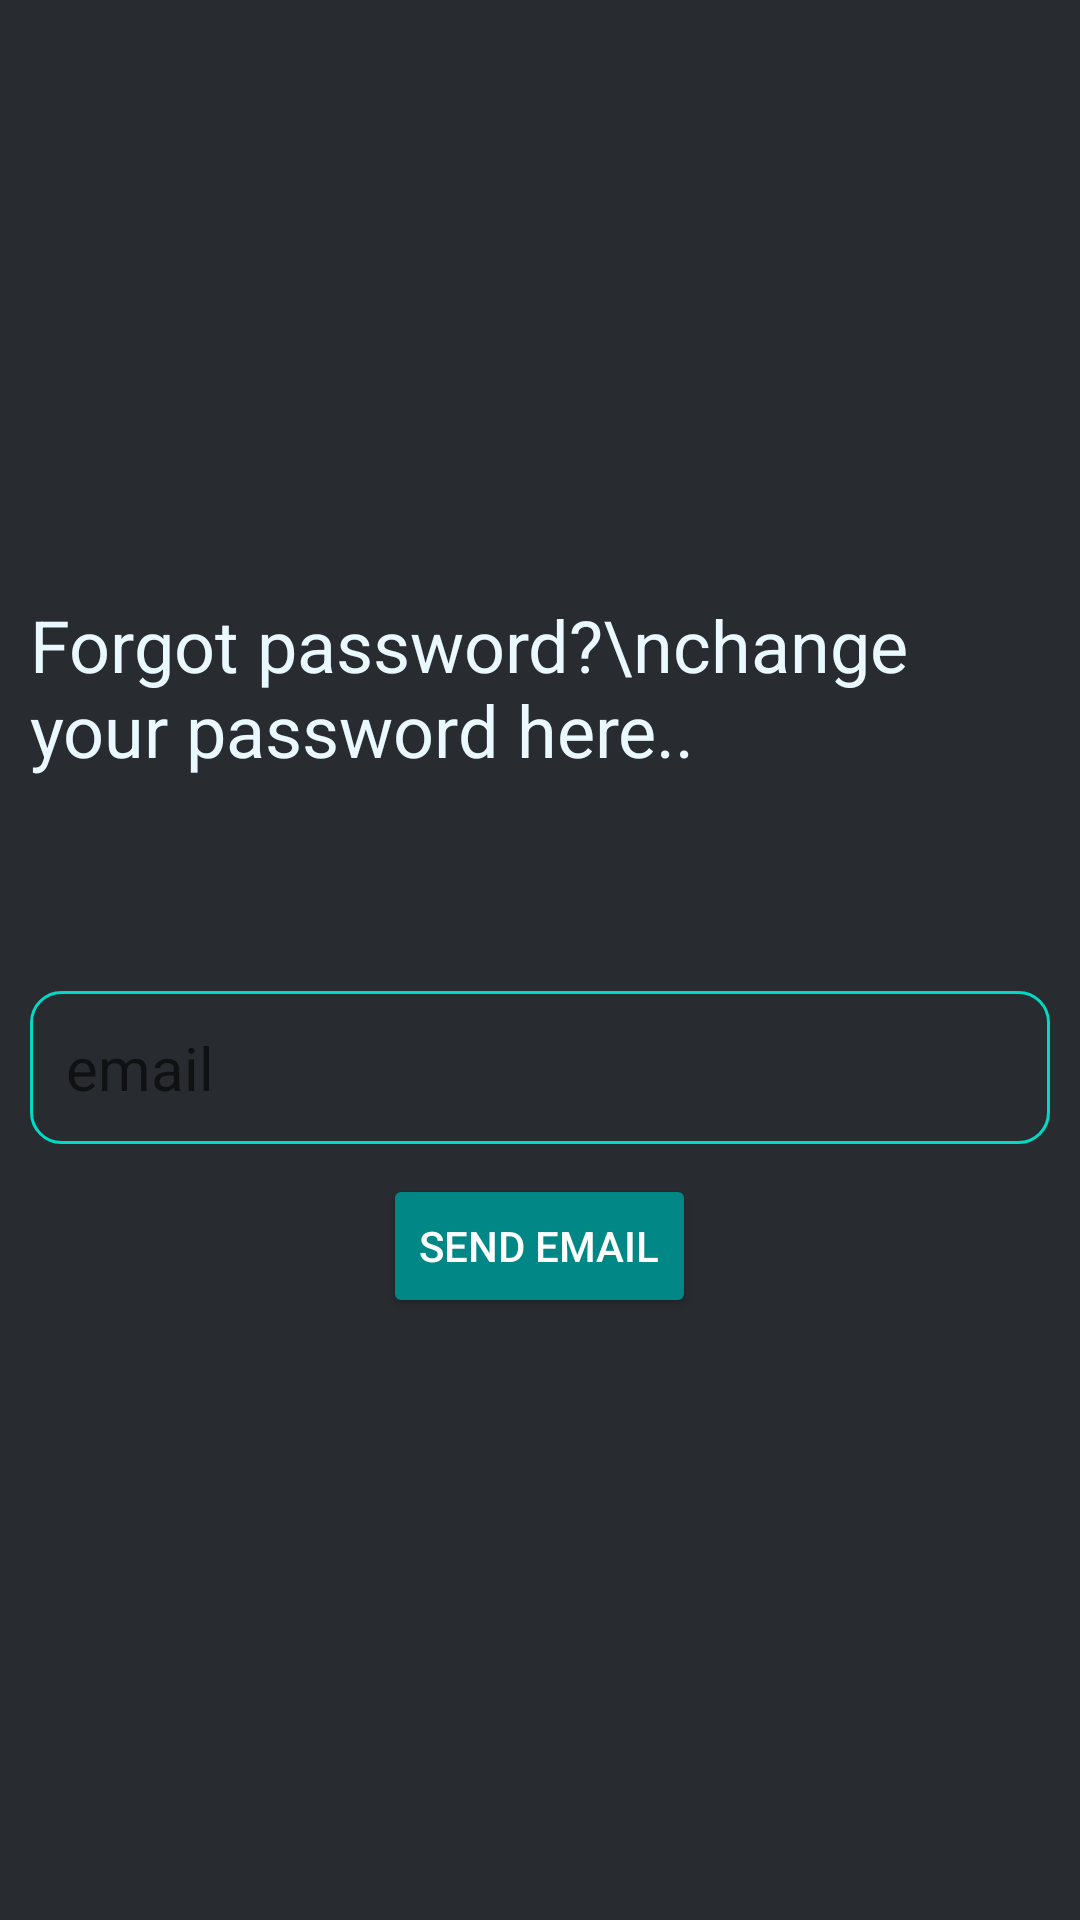

This screen was rendered from an Android layout file. Write that file and the resources it references.
<!-- AndroidManifest.xml: application theme Theme.InstantNotes -->
<!-- res/layout/activity_forgotpassword.xml -->
<?xml version="1.0" encoding="utf-8"?>
<RelativeLayout
    xmlns:android="http://schemas.android.com/apk/res/android"
    xmlns:app="http://schemas.android.com/apk/res-auto"
    xmlns:tools="http://schemas.android.com/tools"
    android:layout_width="match_parent"
    android:layout_height="match_parent"
    tools:context=".Forgotpassword_activity"
    android:background="@color/black_blue_hue">

    <RelativeLayout
        android:layout_width="match_parent"
        android:layout_height="1dp"
        android:id="@+id/reference_layout3id"
        android:layout_centerInParent="true"
        />

    <TextView
        android:layout_width="match_parent"
        android:layout_height="wrap_content"
        android:layout_above="@id/reference_layout3id"
        android:text="Forgot password?\nchange your password here.."
        android:textSize="24sp"
        android:layout_marginHorizontal="10dp"
        android:layout_marginBottom="60dp"
        android:textColor="@color/notecolor"
        />



    <EditText
        android:layout_width="match_parent"
        android:layout_height="wrap_content"
        android:id="@+id/forgotpassword_mail_id"
        android:padding="12dp"
        android:hint="email"
        android:textSize="20sp"
        android:textColor="@color/notecolor"
        android:layout_below="@id/reference_layout3id"
        android:layout_marginTop="10dp"
        android:layout_marginHorizontal="10dp"
        android:background="@drawable/background_outline"
        />

    <Button
        android:id="@+id/signup_create_btnid"
        android:layout_width="wrap_content"
        android:layout_height="wrap_content"
        android:layout_below="@id/forgotpassword_mail_id"
        android:layout_centerInParent="true"
        android:layout_marginTop="10dp"
        android:backgroundTint="@color/teal_700"
        android:text="send email"
        android:textColor="@color/white"/>

</RelativeLayout>
<!-- resources referenced by this layout -->
<resources>
  <color name="black_blue_hue">#282B30</color>
  <color name="notecolor">#EAF8FF</color>
  <color name="teal_700">#FF018786</color>
  <color name="white">#FFFFFFFF</color>
  <!-- drawable background_outline (drawable) -->
  <?xml version="1.0" encoding="utf-8"?>
  <selector xmlns:android="http://schemas.android.com/apk/res/android">
  
      <item>
          <shape android:shape="rectangle" >
              <stroke android:width="1dp"
                      android:color="@color/teal_200"/>
              <corners android:radius="10dp"
                  />
          </shape>
      </item>
  
  </selector>
  <style name="Theme.InstantNotes" parent="Theme.MaterialComponents.DayNight.NoActionBar">
          
          <item name="colorPrimary">@color/purple_500</item>
          <item name="colorPrimaryVariant">@color/purple_700</item>
          <item name="colorOnPrimary">@color/white</item>
          
          <item name="colorSecondary">@color/teal_200</item>
          <item name="colorSecondaryVariant">@color/teal_700</item>
          <item name="colorOnSecondary">@color/black</item>
          
          <item name="android:statusBarColor">@color/black_blue_hue</item>
          <item name="android:navigationBarColor">@color/black_blue_hue</item>
          
  
  
          <item name="actionOverflowButtonStyle">@style/ActionbuttonOverflow</item>
  
  
      </style>
  <color name="teal_200">#FF03DAC5</color>
  <color name="purple_500">#FF6200EE</color>
  <color name="purple_700">#FF3700B3</color>
  <color name="black">#FF000000</color>
  <style name="ActionbuttonOverflow" parent="Widget.AppCompat.ActionButton.Overflow">
          <item name="tint">#ECECEC</item>
      </style>
</resources>
